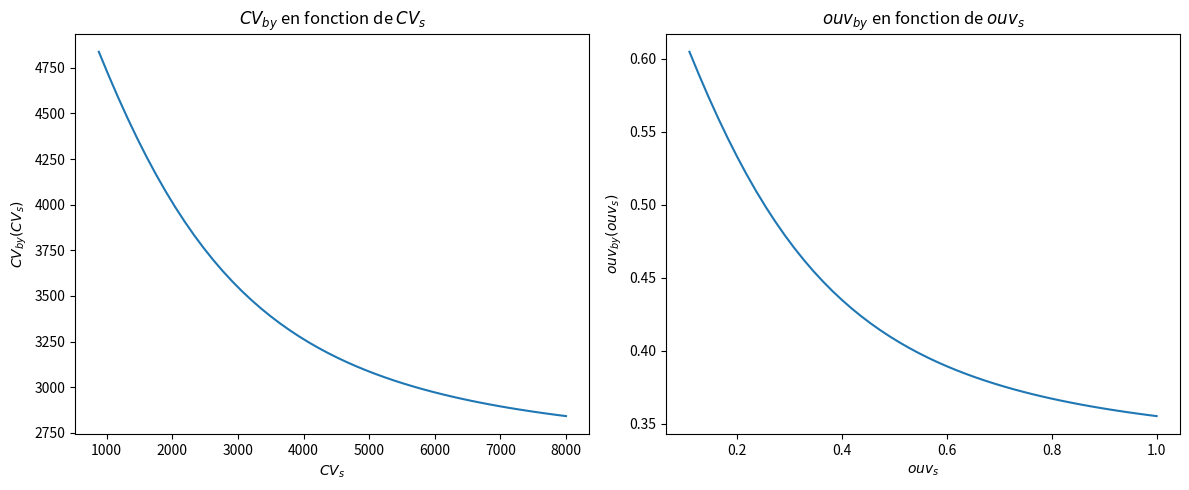

Reproduce this figure in Python.
import matplotlib.pyplot as plt
import numpy as np


def deux_vannes():
    x1 = np.linspace(424,8000)
    y1 = 5683 - 2*np.sqrt((x1**2*3040**2)/(x1**2+3040**2))
    x2 = x1/8000
    y2 = y1/8000

    # Créer une figure avec deux sous-graphiques côte à côte
    fig, (ax1, ax2) = plt.subplots(1, 2, figsize=(12, 5))

    # Premier graphe
    ax1.plot(x1,y1)
    ax1.set_title("$CV_{by}$ en fonction de $CV_s$")
    ax1.set_ylabel("$CV_{by}(CV_s)$")
    ax1.set_xlabel("$CV_s$")

    # Deuxième graphe
    ax2.plot(x2,y2)
    ax2.set_title("$ouv_{by}$ en fonction de $ouv_{s}$")
    ax2.set_ylabel("$ouv_{by}(ouv_{s})$")
    ax2.set_xlabel("$ouv_{s}$")

    # Afficher les graphiques
    plt.tight_layout()  # Ajuste l'espacement entre les sous-graphiques
    plt.show()

def une_vanne():
    x1 = np.linspace(880,8000)
    y1 = 5683 - np.sqrt((x1**2*3040**2)/(x1**2+3040**2))
    x2 = x1/8000
    y2 = y1/8000

    # Créer une figure avec deux sous-graphiques côte à côte
    fig, (ax1, ax2) = plt.subplots(1, 2, figsize=(12, 5))

    # Premier graphe
    ax1.plot(x1,y1)
    ax1.set_title("$CV_{by}$ en fonction de $CV_s$")
    ax1.set_ylabel("$CV_{by}(CV_s)$")
    ax1.set_xlabel("$CV_s$")

    # Deuxième graphe
    ax2.plot(x2,y2)
    ax2.set_title("$ouv_{by}$ en fonction de $ouv_{s}$")
    ax2.set_ylabel("$ouv_{by}(ouv_{s})$")
    ax2.set_xlabel("$ouv_{s}$")

    # Afficher les graphiques
    plt.tight_layout()  # Ajuste l'espacement entre les sous-graphiques
    plt.show()

une_vanne()